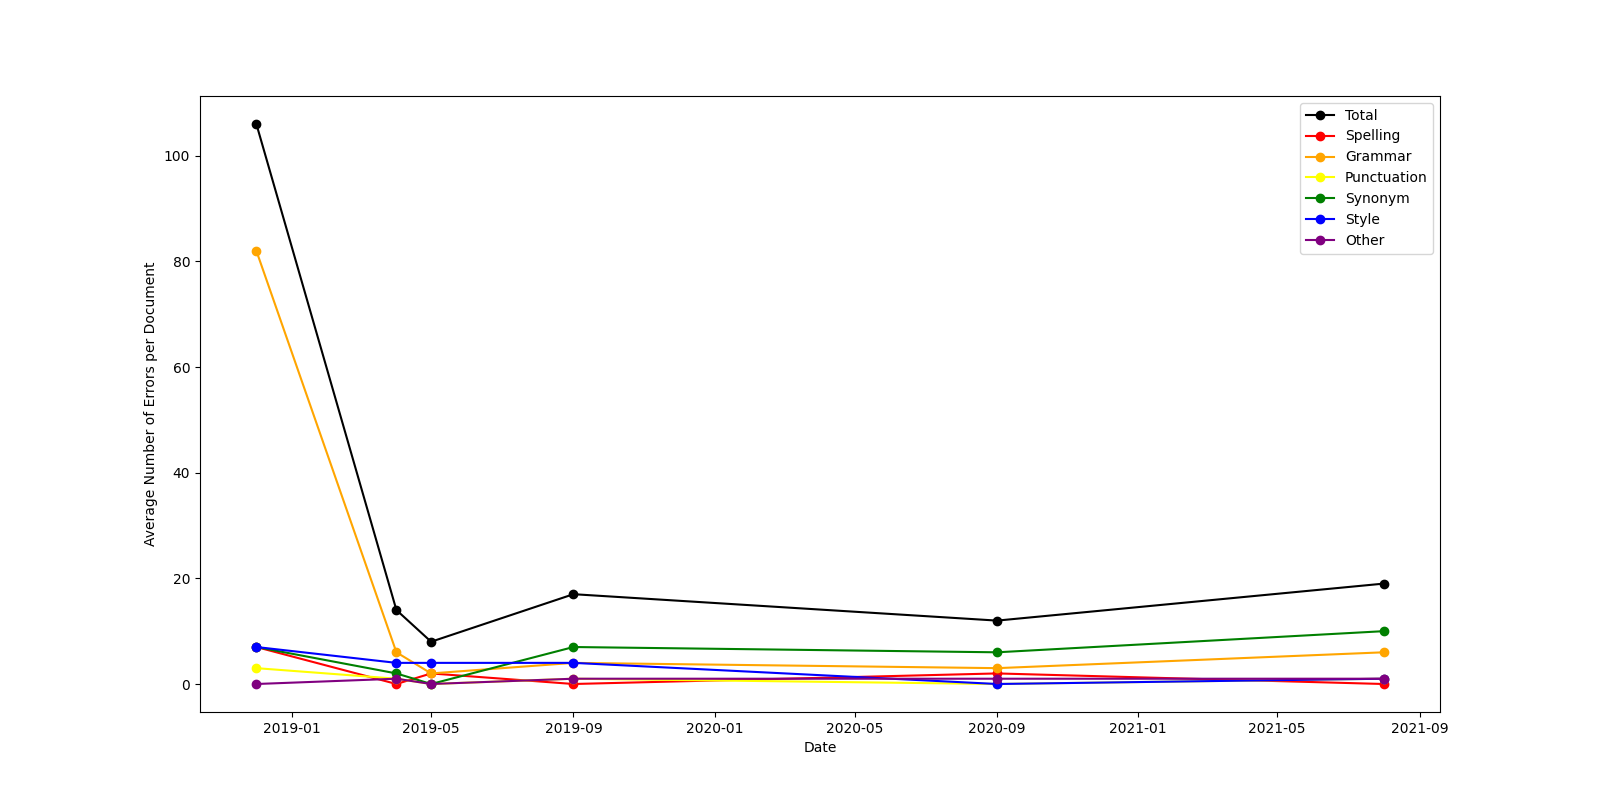

The data file committed next to this chart (first rows):
File Name, Date, Genre, Subject, Total Error Number, Spelling Error Number, Grammar Error Number, Punctuation Error Number, Syntax Error Number, Style Error Number, Other Error Number
english_thing_prize_crap.docx, 2019-04-04 10:08:00+00:00, Persuasive, Society, 21, 0, 10, 2, 3, 4, 2
comparitive_essay.docx, 2019-09-12 11:24:00+00:00, Personal, English Language and Literature, 17, 0, 4, 1, 7, 4, 1
ENGLISH_TASK_TERM_3.docx, 2019-04-10 23:49:00+00:00, Persuasive, History, 7, 0, 2, 0, 1, 4, 0
Feminist_Literary_theory.docx, 2021-08-29 10:32:00+00:00, Persuasive, , 19, 0, 6, 1, 10, 1, 1
I_walked_briskly_towards_the_ship_in_whi…, 2018-12-28 07:21:00+00:00, Imaginative, Science, 106, 7, 82, 3, 7, 7, 0
Prejudice_and_persecution.docx, 2020-09-16 02:46:00+00:00, Persuasive, Society, 12, 2, 3, 0, 6, 0, 1
Quotes_to_memorise.docx, 2019-05-29 23:44:00+00:00, Imaginative, Culture, Arts and Music, 8, 2, 2, 0, 0, 4, 0
Total, , , , 190, 11, 109, 7, 34, 24, 5
